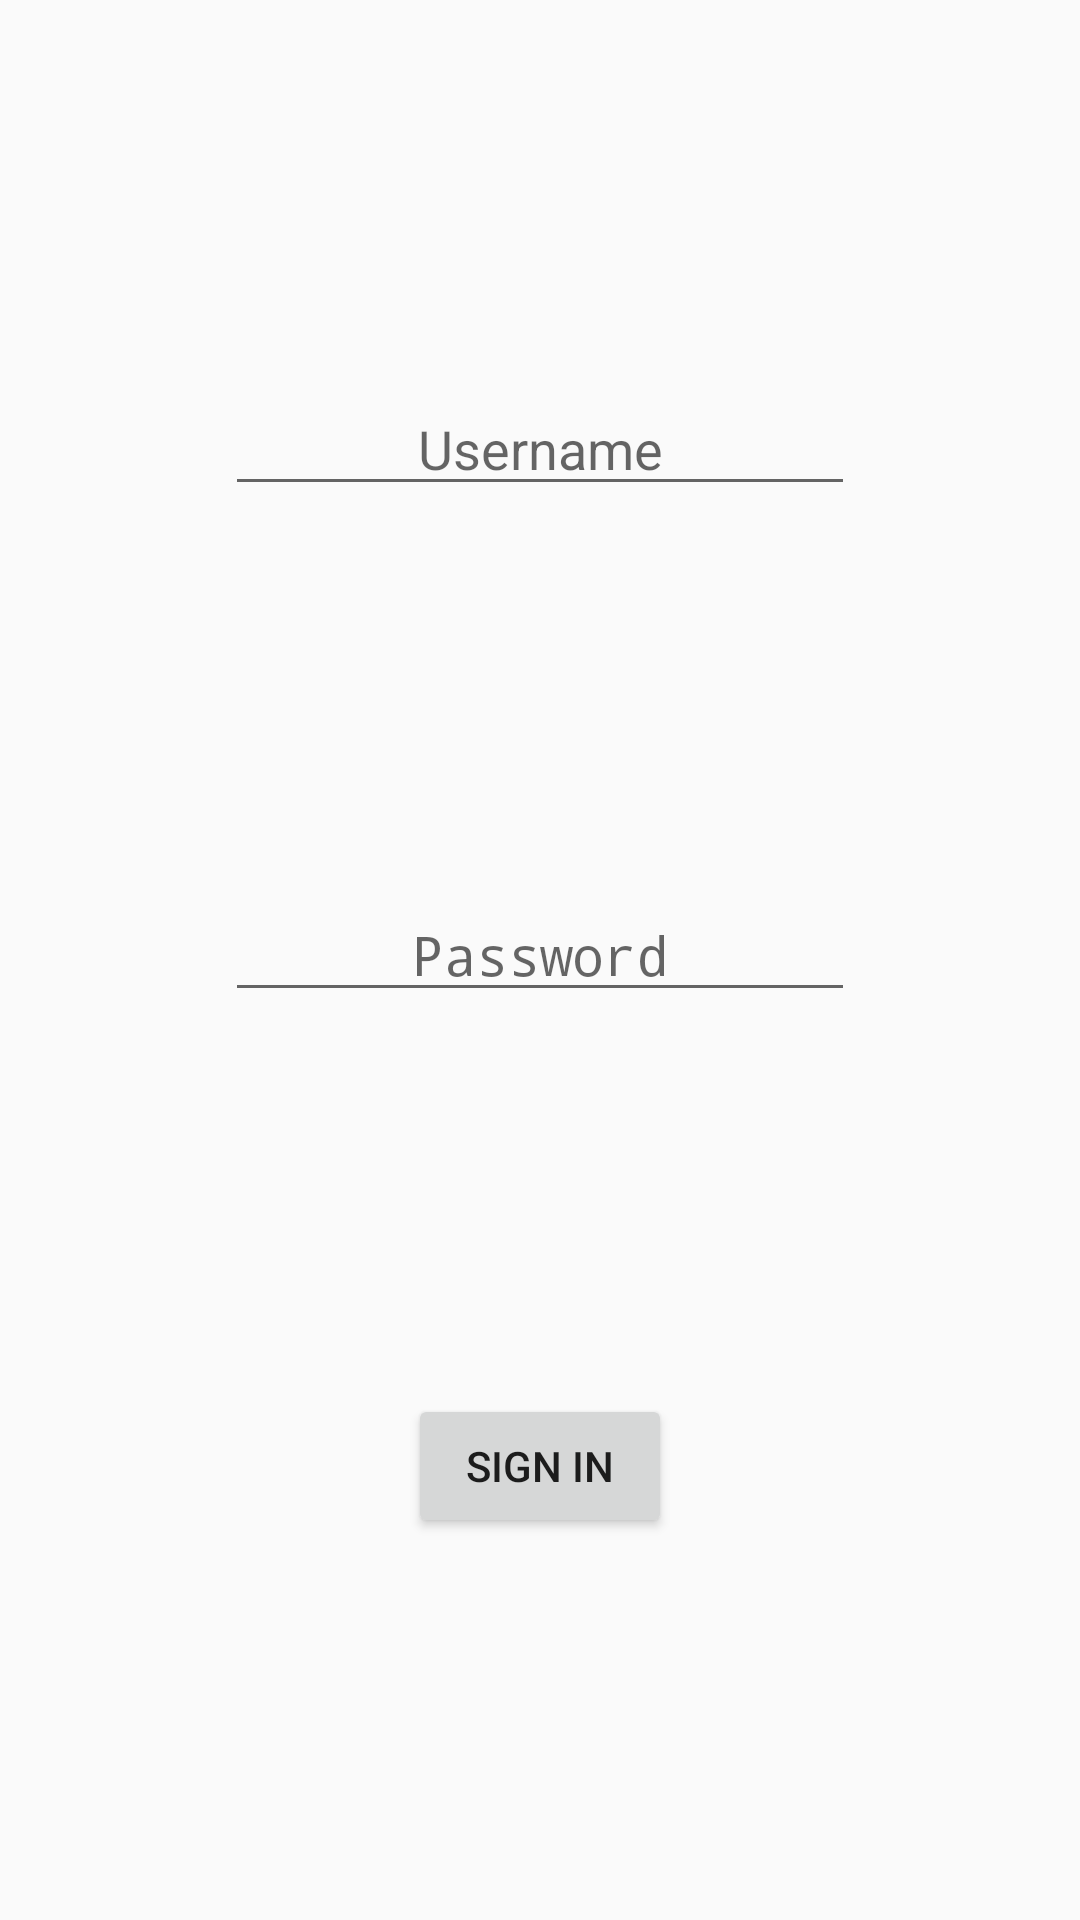

Produce the Android XML layout that renders to this screen, including the resource entries it uses.
<!-- AndroidManifest.xml: activity theme AppTheme.PopUpTheme -->
<!-- res/layout/activity_sign_in.xml -->
<?xml version="1.0" encoding="utf-8"?>

<androidx.constraintlayout.widget.ConstraintLayout xmlns:android="http://schemas.android.com/apk/res/android"
    xmlns:app="http://schemas.android.com/apk/res-auto"
    xmlns:tools="http://schemas.android.com/tools"
    android:layout_width="match_parent"
    android:layout_height="match_parent">

    <EditText
        android:id="@+id/etUsername"
        android:layout_width="wrap_content"
        android:layout_height="wrap_content"
        android:ems="10"
        android:hint="@string/username"
        android:inputType="textPersonName"
        android:singleLine="true"
        android:textAlignment="center"
        app:layout_constraintBottom_toTopOf="@+id/etPassword"
        app:layout_constraintEnd_toEndOf="parent"
        app:layout_constraintHorizontal_bias="0.5"
        app:layout_constraintStart_toStartOf="parent"
        app:layout_constraintTop_toTopOf="parent" />

    <EditText
        android:id="@+id/etPassword"
        android:layout_width="wrap_content"
        android:layout_height="wrap_content"
        android:ems="10"
        android:hint="@string/password"
        android:inputType="textPassword"
        android:singleLine="true"
        android:textAlignment="center"
        android:visibility="visible"
        app:layout_constraintBottom_toTopOf="@+id/txtInfo"
        app:layout_constraintEnd_toEndOf="parent"
        app:layout_constraintHorizontal_bias="0.5"
        app:layout_constraintStart_toStartOf="parent"
        app:layout_constraintTop_toBottomOf="@+id/etUsername" />

    <TextView
        android:id="@+id/txtInfo"
        android:layout_width="wrap_content"
        android:layout_height="wrap_content"
        android:layout_marginStart="16dp"
        android:layout_marginEnd="16dp"
        android:text="@string/incorrect_username_or_password"
        android:textAlignment="center"
        android:visibility="gone"
        app:layout_constraintBottom_toTopOf="@+id/button"
        app:layout_constraintEnd_toEndOf="parent"
        app:layout_constraintHorizontal_bias="0.5"
        app:layout_constraintStart_toStartOf="parent"
        app:layout_constraintTop_toBottomOf="@+id/etPassword" />

    <Button
        android:id="@+id/button"
        android:layout_width="wrap_content"
        android:layout_height="wrap_content"
        android:onClick="signIn"
        android:text="@string/sign_in"
        app:layout_constraintBottom_toBottomOf="parent"
        app:layout_constraintEnd_toEndOf="parent"
        app:layout_constraintHorizontal_bias="0.5"
        app:layout_constraintStart_toStartOf="parent"
        app:layout_constraintTop_toBottomOf="@+id/txtInfo" />
</androidx.constraintlayout.widget.ConstraintLayout>
<!-- resources referenced by this layout -->
<resources>
  <string name="incorrect_username_or_password">Sorry, but the username or password is incorrect.</string>
  <string name="password">Password</string>
  <string name="sign_in">Sign In</string>
  <string name="username">Username</string>
  <style name="AppTheme.PopUpTheme" parent="Theme.AppCompat.Light.NoActionBar">
          <item name="android:windowIsTranslucent">true</item>
          <item name="android:windowIsFloating">true</item>
          <item name="android:windowCloseOnTouchOutside">false</item>
          <item name="colorPrimary">@color/colorPrimary</item>
          <item name="colorPrimaryDark">@color/colorPrimaryDark</item>
          <item name="colorAccent">@color/colorAccent</item>
      </style>
  <!-- not gathered from this repository: default colours our renderer supplied (Android Studio template values) -->
  <color name="colorPrimary">#FF6200EE</color>
  <color name="colorPrimaryDark">#FF3700B3</color>
  <color name="colorAccent">#FF03DAC5</color>
</resources>
